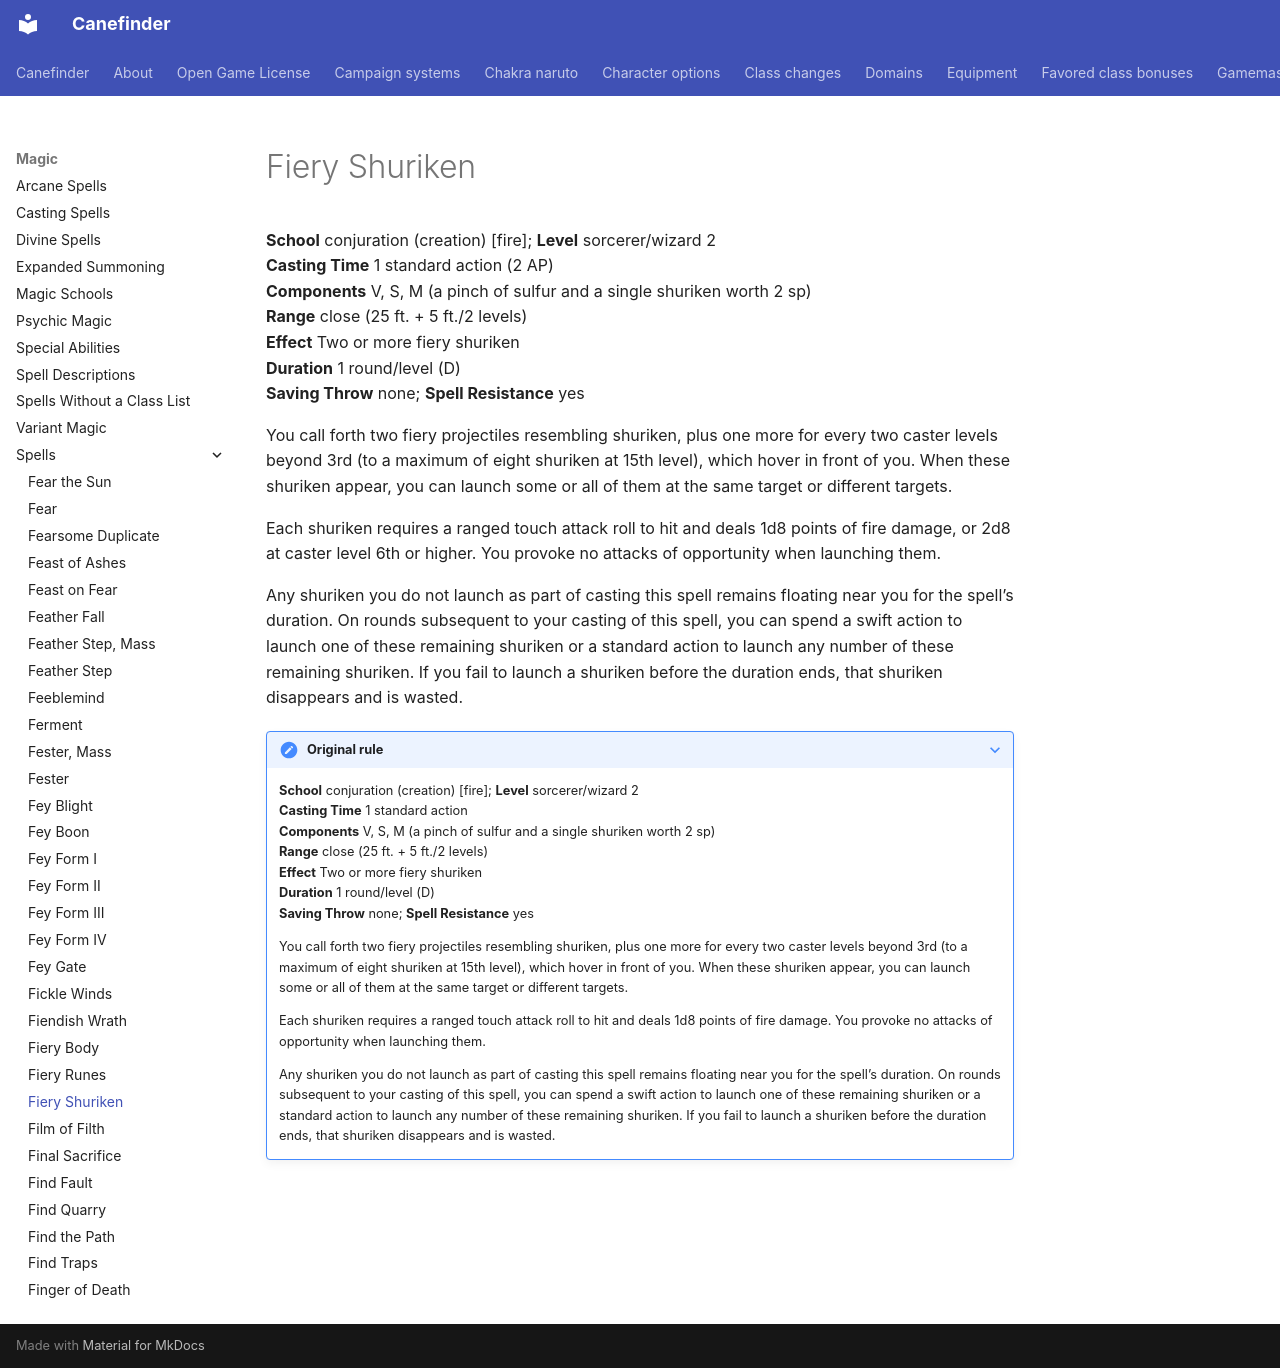

repository: canefinderhouserules/Canefinderhouserules · page: magic/spells/fiery-shuriken/index.html · generator: mkdocs

# Fiery Shuriken

**School** conjuration (creation) [fire]; **Level** sorcerer/wizard 2  
**Casting Time** 1 standard action (2 AP)  
**Components** V, S, M (a pinch of sulfur and a single shuriken worth 2 sp)  
**Range** close (25 ft. + 5 ft./2 levels)  
**Effect** Two or more fiery shuriken  
**Duration** 1 round/level (D)  
**Saving Throw** none; **Spell Resistance** yes

You call forth two fiery projectiles resembling shuriken, plus one more for every two caster levels beyond 3rd (to a maximum of eight shuriken at 15th level), which hover in front of you. When these shuriken appear, you can launch some or all of them at the same target or different targets.

Each shuriken requires a ranged touch attack roll to hit and deals 1d8 points of fire damage, or 2d8 at caster level 6th or higher. You provoke no attacks of opportunity when launching them.

Any shuriken you do not launch as part of casting this spell remains floating near you for the spell’s duration. On rounds subsequent to your casting of this spell, you can spend a swift action to launch one of these remaining shuriken or a standard action to launch any number of these remaining shuriken. If you fail to launch a shuriken before the duration ends, that shuriken disappears and is wasted.

??? note "Original rule"

    **School** conjuration (creation) [fire]; **Level** sorcerer/wizard 2  
    **Casting Time** 1 standard action  
    **Components** V, S, M (a pinch of sulfur and a single shuriken worth 2 sp)  
    **Range** close (25 ft. + 5 ft./2 levels)  
    **Effect** Two or more fiery shuriken  
    **Duration** 1 round/level (D)  
    **Saving Throw** none; **Spell Resistance** yes

    You call forth two fiery projectiles resembling shuriken, plus one more for every two caster levels beyond 3rd (to a maximum of eight shuriken at 15th level), which hover in front of you. When these shuriken appear, you can launch some or all of them at the same target or different targets.

    Each shuriken requires a ranged touch attack roll to hit and deals 1d8 points of fire damage. You provoke no attacks of opportunity when launching them.

    Any shuriken you do not launch as part of casting this spell remains floating near you for the spell’s duration. On rounds subsequent to your casting of this spell, you can spend a swift action to launch one of these remaining shuriken or a standard action to launch any number of these remaining shuriken. If you fail to launch a shuriken before the duration ends, that shuriken disappears and is wasted.
